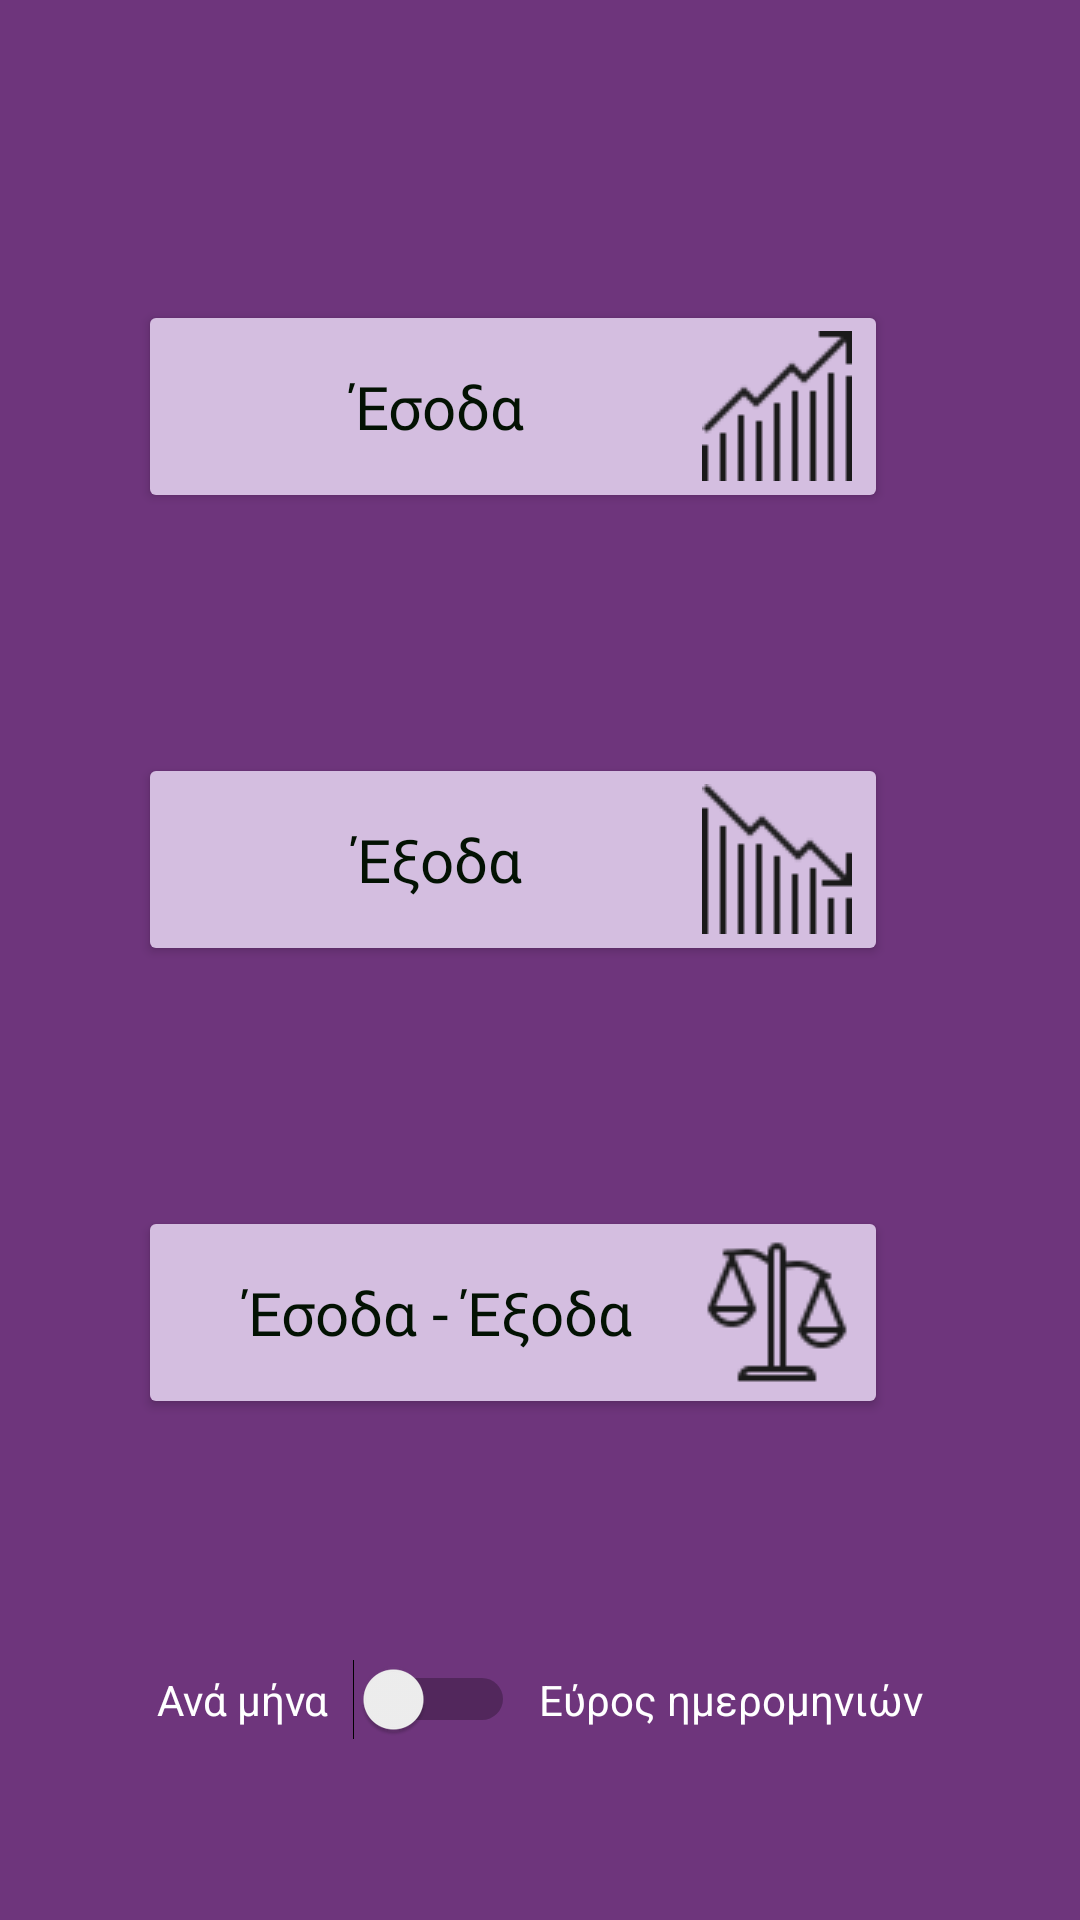

The Android layout XML behind this screen, and the referenced resources:
<!-- AndroidManifest.xml: application theme Theme.PROJECTERP -->
<!-- res/layout/activity_reports.xml -->
<?xml version="1.0" encoding="utf-8"?>
<androidx.constraintlayout.widget.ConstraintLayout xmlns:android="http://schemas.android.com/apk/res/android"
    xmlns:app="http://schemas.android.com/apk/res-auto"
    xmlns:tools="http://schemas.android.com/tools"
    android:id="@+id/reports"
    android:layout_width="match_parent"
    android:layout_height="match_parent"
    android:background="#6E357C"
    android:textAlignment="textEnd">

    <Button
        android:id="@+id/button_income"
        android:layout_width="250dp"
        android:layout_height="71dp"
        android:layout_marginStart="100dp"
        android:layout_marginTop="100dp"
        android:layout_marginEnd="100dp"
        android:backgroundTint="#D4BEE0"
        android:drawableEnd="@drawable/increase_50"
        android:fontFamily="@font/adlam_display"
        android:onClick="startIncome"
        android:text="Έσοδα"
        android:textAppearance="@style/TextAppearance.AppCompat.Body2"
        android:textColor="#031203"
        android:textSize="20sp"
        app:layout_constraintEnd_toEndOf="parent"
        app:layout_constraintHorizontal_bias="0.6"
        app:layout_constraintStart_toStartOf="parent"
        app:layout_constraintTop_toTopOf="parent" />

    <Button
        android:id="@+id/button_outcome"
        android:layout_width="250dp"
        android:layout_height="71dp"
        android:layout_marginStart="100dp"
        android:layout_marginTop="80dp"
        android:layout_marginEnd="100dp"
        android:backgroundTint="#D4BEE0"
        android:drawableEnd="@drawable/decrease_50"
        android:fontFamily="@font/adlam_display"
        android:onClick="startOutcome"
        android:text="Έξοδα"
        android:textAppearance="@style/TextAppearance.AppCompat.Body2"
        android:textColor="#031203"
        android:textSize="20sp"
        app:layout_constraintEnd_toEndOf="parent"
        app:layout_constraintHorizontal_bias="0.6"
        app:layout_constraintStart_toStartOf="parent"
        app:layout_constraintTop_toBottomOf="@+id/button_income" />

    <Button
        android:id="@+id/button_balace"
        android:layout_width="250dp"
        android:layout_height="71dp"
        android:layout_marginStart="100dp"
        android:layout_marginTop="80dp"
        android:layout_marginEnd="100dp"
        android:backgroundTint="#D4BEE0"
        android:drawableEnd="@drawable/balance_50"
        android:fontFamily="@font/adlam_display"
        android:onClick="startBalance"
        android:text="Έσοδα - Έξοδα"
        android:textAppearance="@style/TextAppearance.AppCompat.Body2"
        android:textColor="#031203"
        android:textSize="20sp"
        app:layout_constraintEnd_toEndOf="parent"
        app:layout_constraintHorizontal_bias="0.6"
        app:layout_constraintStart_toStartOf="parent"
        app:layout_constraintTop_toBottomOf="@+id/button_outcome" />

    <LinearLayout
        android:id="@+id/layout_period"
        android:layout_width="wrap_content"
        android:layout_height="wrap_content"
        android:layout_marginTop="80dp"
        android:orientation="horizontal"
        android:gravity="center_vertical"
        app:layout_constraintTop_toBottomOf="@id/button_balace"
        app:layout_constraintStart_toStartOf="parent"
        app:layout_constraintEnd_toEndOf="parent">

        <TextView
            android:id="@+id/tv_by_month"
            android:layout_width="wrap_content"
            android:layout_height="wrap_content"
            android:text="Ανά μήνα"
            android:textColor="@android:color/white"
            android:paddingEnd="8dp"/>

        <Switch
            android:id="@+id/switch_period"
            android:layout_width="wrap_content"
            android:layout_height="wrap_content"
            android:showText="false"/>

        <TextView
            android:id="@+id/tv_by_range"
            android:layout_width="wrap_content"
            android:layout_height="wrap_content"
            android:text="Εύρος ημερομηνιών"
            android:textColor="@android:color/white"
            android:paddingStart="8dp"/>
    </LinearLayout>

</androidx.constraintlayout.widget.ConstraintLayout>
<!-- resources referenced by this layout -->
<resources>
  <!-- drawable balance_50: png bitmap (drawable, 1078 bytes) -->
  <!-- drawable decrease_50: png bitmap (drawable, 393 bytes) -->
  <!-- drawable increase_50: png bitmap (drawable, 403 bytes) -->
  <style name="Theme.PROJECTERP" parent="Theme.MaterialComponents.DayNight.DarkActionBar">
          
          <item name="colorPrimary">@color/purple_500</item>
          <item name="colorPrimaryVariant">@color/purple_700</item>
          <item name="colorOnPrimary">@color/white</item>
          
          <item name="colorSecondary">@color/teal_200</item>
          <item name="colorSecondaryVariant">@color/teal_700</item>
          <item name="colorOnSecondary">@color/black</item>
          
          <item name="android:statusBarColor">?attr/colorPrimaryVariant</item>
          
      </style>
  <!-- not gathered from this repository: default colours our renderer supplied (Android Studio template values) -->
  <color name="purple_500">#FF6200EE</color>
  <color name="purple_700">#FF3700B3</color>
  <color name="teal_200">#FF03DAC5</color>
  <color name="teal_700">#FF018786</color>
  <color name="black">#FF000000</color>
  <color name="white">#FFFFFFFF</color>
</resources>
